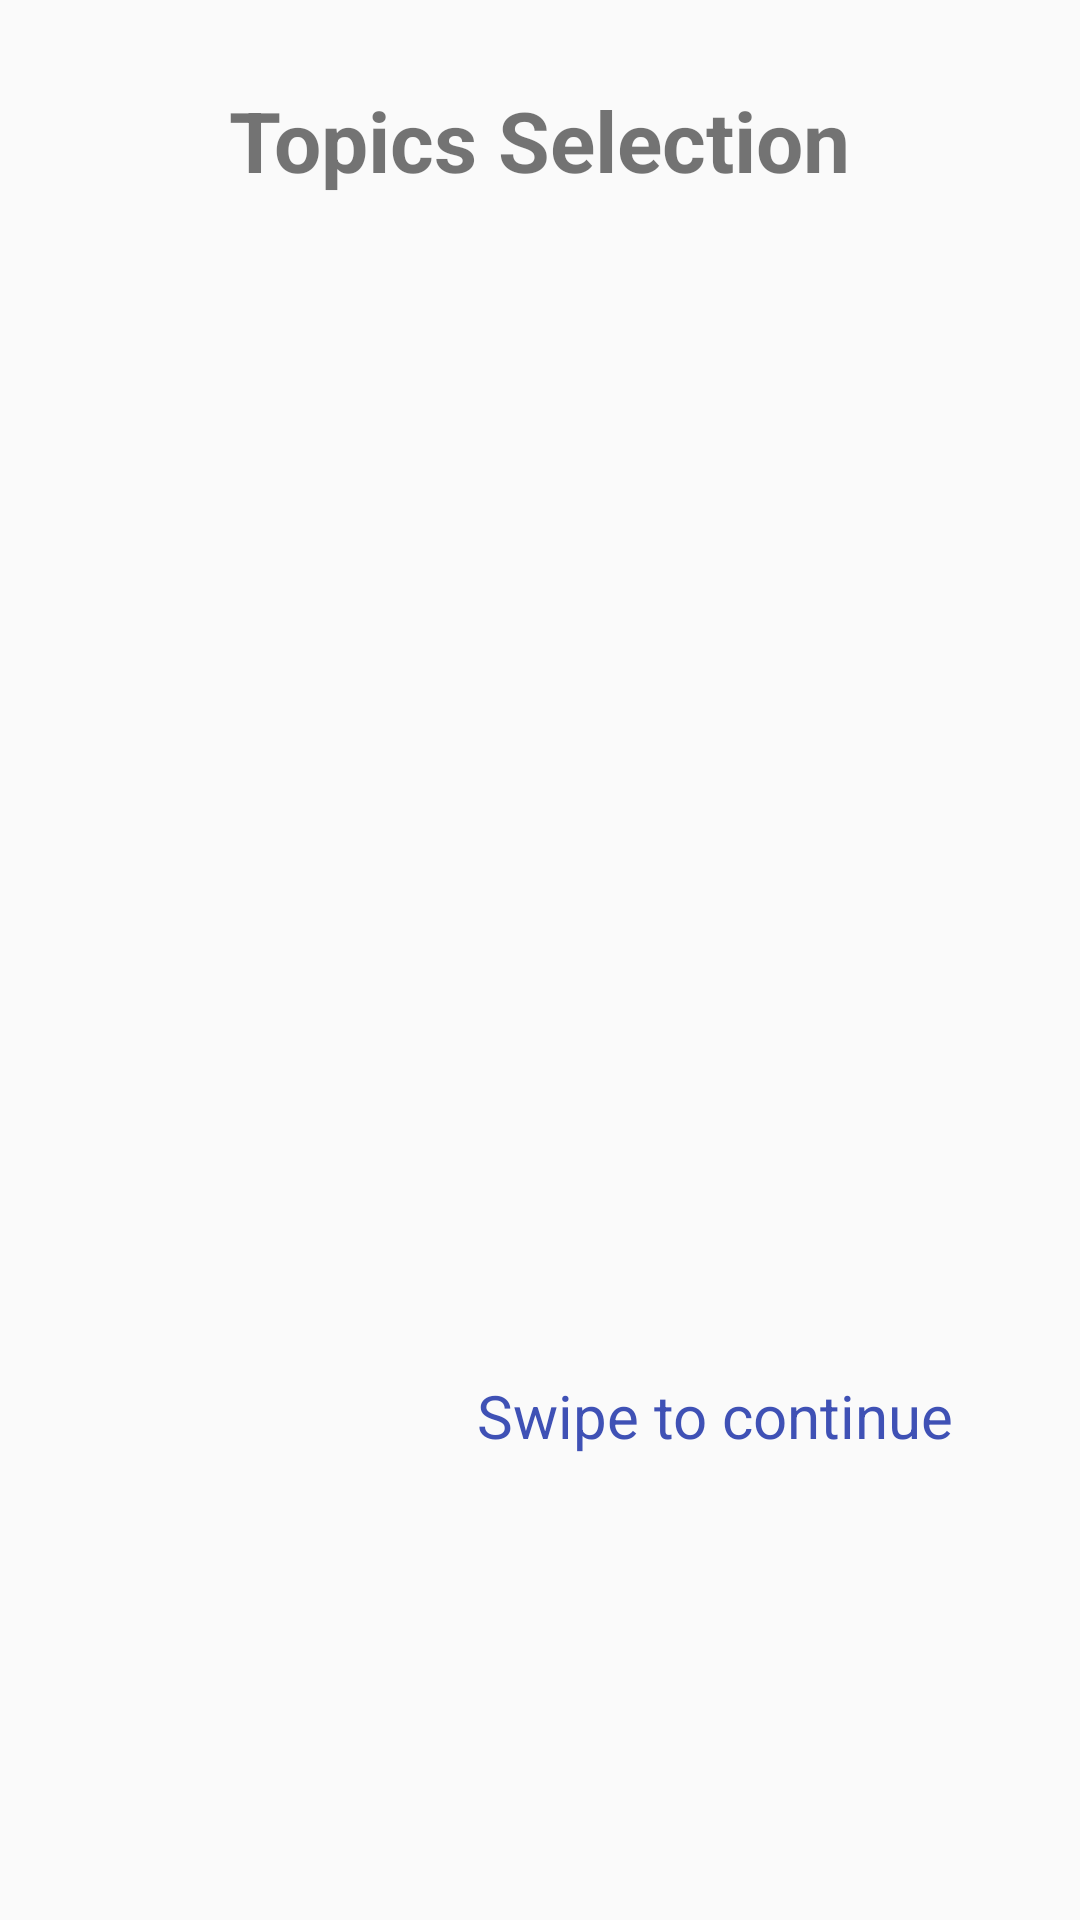

Write the Android layout XML for this screen, with the resource values it uses.
<!-- AndroidManifest.xml: application theme AppTheme -->
<!-- res/layout/topics_menu.xml -->
<?xml version="1.0" encoding="utf-8"?>
<RelativeLayout style="@style/ParentLayout"
    xmlns:android="http://schemas.android.com/apk/res/android"
    xmlns:tools="http://schemas.android.com/tools"
    tools:context="com.example.android.questiontime.TopicsChoiceFragment">

    <TextView style="@style/HeaderStyle"
        android:id="@+id/topics_header"
        android:layout_width="wrap_content"
        android:layout_height="wrap_content"
        android:layout_gravity="center_horizontal"
        android:text="@string/topics_title"/>
    <ScrollView
        android:id="@+id/topics_list"
        android:layout_width="match_parent"
        android:layout_height="wrap_content"
        android:layout_centerInParent="true">

        <TableLayout
            android:id="@+id/checkbox_group"
            android:layout_width="match_parent"
            android:layout_height="wrap_content"
            android:stretchColumns="0,1,2"
            android:gravity="center">


        </TableLayout>

    </ScrollView>

    <TextView style="@style/BottomTextViewStyle"
        android:id="@+id/swipe_message"
        android:text="@string/swipe"
        android:layout_below="@id/topics_list"/>


</RelativeLayout>
<!-- resources referenced by this layout -->
<resources>
  <string name="swipe">Swipe to continue</string>
  <string name="topics_title">Topics Selection</string>
  <style name="BottomTextViewStyle" parent="QuestionStyle">
          <item name="android:layout_width">wrap_content</item>
          <item name="android:layout_height">wrap_content</item>
          <item name="android:layout_alignParentBottom">true</item>
          <item name="android:layout_alignParentEnd">true</item>
          <item name="android:layout_alignParentRight">true</item>
          <item name="android:textColor">@color/colorPrimary</item>
          <item name="android:layout_margin">@dimen/bottom_textview_margin</item>
      </style>
  <style name="HeaderStyle">
          <item name="android:layout_height">wrap_content</item>
          <item name="android:layout_width">wrap_content</item>
          <item name="android:layout_centerHorizontal">true</item>
          <item name="android:gravity">center</item>
          <item name="android:textSize">@dimen/header_text_size</item>
          <item name="android:textStyle">bold</item>
          <item name="android:padding">@dimen/header_padding</item>
      </style>
  <style name="ParentLayout">
          <item name="android:layout_height">match_parent</item>
          <item name="android:layout_width">match_parent</item>
          <item name="android:paddingBottom">@dimen/activity_horizontal_margin</item>
          <item name="android:paddingTop">@dimen/activity_horizontal_margin</item>
          <item name="android:paddingLeft">@dimen/activity_vertical_margin</item>
          <item name="android:paddingRight">@dimen/activity_vertical_margin</item>
          <item name="android:orientation">vertical</item>
      </style>
  <style name="AppTheme" parent="Theme.AppCompat.Light.DarkActionBar">
          
          <item name="colorPrimary">@color/colorPrimary</item>
          <item name="colorPrimaryDark">@color/colorPrimaryDark</item>
          <item name="colorAccent">@color/colorAccent</item>
      </style>
  <style name="QuestionStyle">
          <item name="android:layout_height">wrap_content</item>
          <item name="android:layout_width">wrap_content</item>
          <item name="android:layout_centerHorizontal">true</item>
          <item name="android:textSize">@dimen/question_text_size</item>
          <item name="android:gravity">center</item>
          <item name="android:padding">@dimen/question_text_padding</item>
      </style>
  <color name="colorPrimary">#3F51B5</color>
  <dimen name="bottom_textview_margin">16dp</dimen>
  <dimen name="header_text_size">28sp</dimen>
  <dimen name="header_padding">12dp</dimen>
  <dimen name="activity_horizontal_margin">16dp</dimen>
  <dimen name="activity_vertical_margin">16dp</dimen>
  <color name="colorPrimaryDark">#303F9F</color>
  <color name="colorAccent">#9F4081</color>
  <dimen name="question_text_size">20sp</dimen>
  <dimen name="question_text_padding">10dp</dimen>
</resources>
